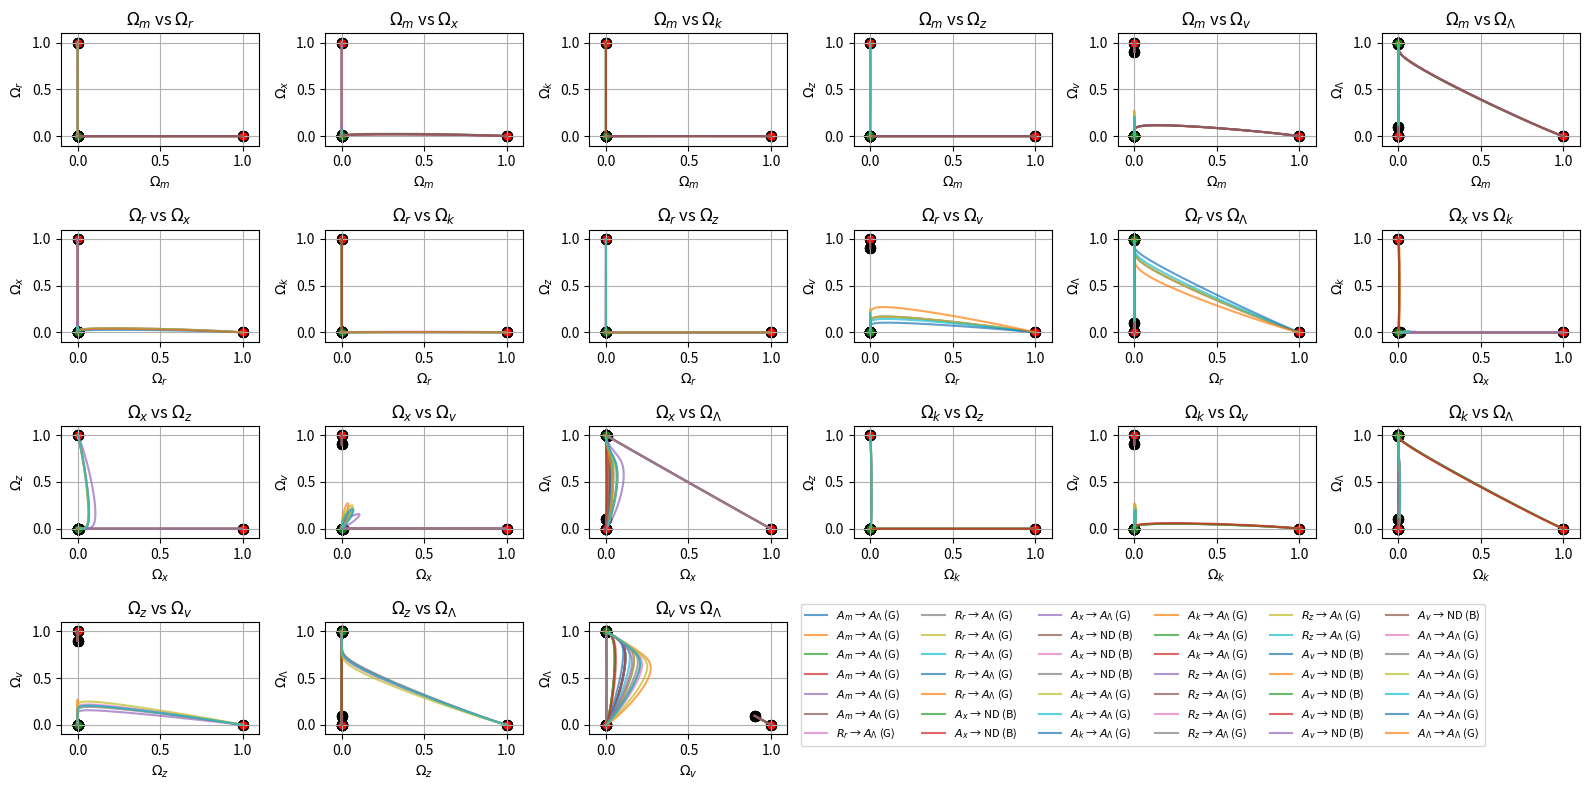

Reproduce this figure in Python. (Note: this script raises an exception after producing the figure.)
import numpy as np
import matplotlib.pyplot as plt
from itertools import combinations
from scipy.integrate import solve_ivp

# Define alpha
alpha = 0.5

def friedman_system(t, y):
    """
    Defines the system of differential equations for the PolyΛCDM model.
    """
    m, r, x, y_var, z, v, Lambda = y

    # First Friedman equation
    f = 3 + r - 2 * x - y_var + 2 * z + (alpha - 3) * v - 3 * Lambda

    # Continuity equations
    m_prime = m * (f - 3)
    r_prime = r * (f - 4)
    x_prime = x * (f - 1)
    y_prime = y_var * (f - 2)
    z_prime = z * (f - 5)
    v_prime = v * (f - alpha)
    Lambda_prime = Lambda * f

    return [m_prime, r_prime, x_prime, y_prime, z_prime, v_prime, Lambda_prime]

# Define critical points
critical_points = {
    "A_m": np.array([1, 0, 0, 0, 0, 0, 0]),
    "R_r": np.array([0, 1, 0, 0, 0, 0, 0]),
    "A_x": np.array([0, 0, 1, 0, 0, 0, 0]),
    "A_k": np.array([0, 0, 0, 1, 0, 0, 0]),
    "R_z": np.array([0, 0, 0, 0, 1, 0, 0]),
    "A_v": np.array([0, 0, 0, 0, 0, 1, 0]),
    "A_Λ": np.array([0, 0, 0, 0, 0, 0, 1]),
}

variables = ['Ω_m', 'Ω_r', 'Ω_x', 'Ω_k', 'Ω_z', 'Ω_v', 'Ω_Λ']
time_span = (-13, 1)  # Time lapse function
num_points = 1000  # Points for trajectory
t_eval = np.linspace(*time_span, num_points)

def is_near_critical(point, tol=1e-2):
    """
    Checks if a given point is close to any critical point within a tolerance.
    """
    for name, crit in critical_points.items():
        if np.linalg.norm(point - crit) < tol:
            return name
    return None  # If not near any critical point

#def plot_trajectories():
"""
Plots the phase-space trajectories and adds a histogram of endpoints.
"""
plt.ion()
fig, axes = plt.subplots(4, 6, figsize=(16, 8))
axes = axes.flatten()

pairs = list(combinations(range(len(variables)), 2))

legend_labels = []  # Store legend labels
legend_handles = []  # Store plot handles

critical_endings = []  # Store names of critical end states
non_critical_count = 0  # Count of non-critical endings

for idx, (name_start, start) in enumerate(critical_points.items()):
    for name_end, end in critical_points.items():
        if name_start == name_end:
            continue  # Skip self-transitions
        
        perturbation = 0.0001 * np.random.randn(len(critical_points))
        initial_state = np.clip(start + perturbation, 0.0001, 0.9999)        
        solution = solve_ivp(
            friedman_system,
            time_span,
            initial_state,
            t_eval=t_eval,
            method="RK45",
            rtol=1e-8,
            atol=1e-8,
        )

        final_state = solution.y[:, -1]
        final_critical = is_near_critical(final_state)

        # Choose color for end point
        if final_critical:
            end_color = "green"
            critical_endings.append('$'+final_critical+'$')  # Track where it ends
        else:
            end_color = "black"
            non_critical_count += 1  # Count non-critical endings

        # Unicode symbols for legend
        start_symbol = "(R)"  # Red circle
        end_symbol = "(G)" if final_critical else "(B)"  # Green for critical, black for non-critical
        if final_critical:
            legend_entry = f"${name_start}$ → ${final_critical}$ {end_symbol}"
        else:
            legend_entry = f"${name_start}$ → ND {end_symbol}"

        # Plot each pair projection
        for pair_idx, (var1_idx, var2_idx) in enumerate(pairs):
            ax = axes[pair_idx]
            traj_line, = ax.plot(
                solution.y[var1_idx],
                solution.y[var2_idx],
                alpha=0.7,
            )
            
            # Store legend handle once
            if pair_idx == 0:
                legend_handles.append(traj_line)
                legend_labels.append(legend_entry)

            # Scatter start and end points
            ax.scatter(start[var1_idx], start[var2_idx], color="red", s=50, edgecolors="black")
            ax.scatter(final_state[var1_idx], final_state[var2_idx], color=end_color, s=50, edgecolors="black")

            ax.set_xlabel(f"${variables[var1_idx]}$", fontsize=10)
            ax.set_ylabel(f"${variables[var2_idx]}$", fontsize=10)
            ax.set_ylim(-0.1, 1.1)
            ax.set_xlim(-0.1, 1.1)
            ax.grid(True)
            ax.set_title(f"${variables[var1_idx]}$ vs ${variables[var2_idx]}$")

# Remove the last three empty subplots
for i in range(len(pairs), len(axes)):  
    fig.delaxes(axes[i])

# Add the legend back in a proper location
fig.legend(
    legend_handles,
    legend_labels,
    fontsize=8,
    bbox_to_anchor=(0.5, 0.15),  # Position to the right
    loc="center left",
    ncol=6,
)

plt.tight_layout()
plt.savefig('./savefigs/numerical_phase_portraits_with_trajectories_all_projections_good.pdf')

# Plot histogram
plt.figure(2,figsize=(7, 5))
plt.clf()

# Sort unique critical end points
unique_ends, counts = np.unique(critical_endings, return_counts=True)

# Bar plot
plt.bar(unique_ends, counts, color="green", label="Ended at a critical point")
plt.bar("Non-dominant", non_critical_count, color="black", label="Ended at a non-dominant point")

plt.xlabel("Final State")
plt.ylabel("Number of Trajectories")
plt.title("Histogram of Final States")
plt.xticks(rotation=5, ha="right")
plt.legend()

plt.show()
plt.savefig('./savefigs/numerical_phase_portraits_with_trajectories_all_projections_good_histogram.pdf')
print(critical_endings)

# Call the function to plot phase-space trajectories and histogram
#plot_trajectories()
